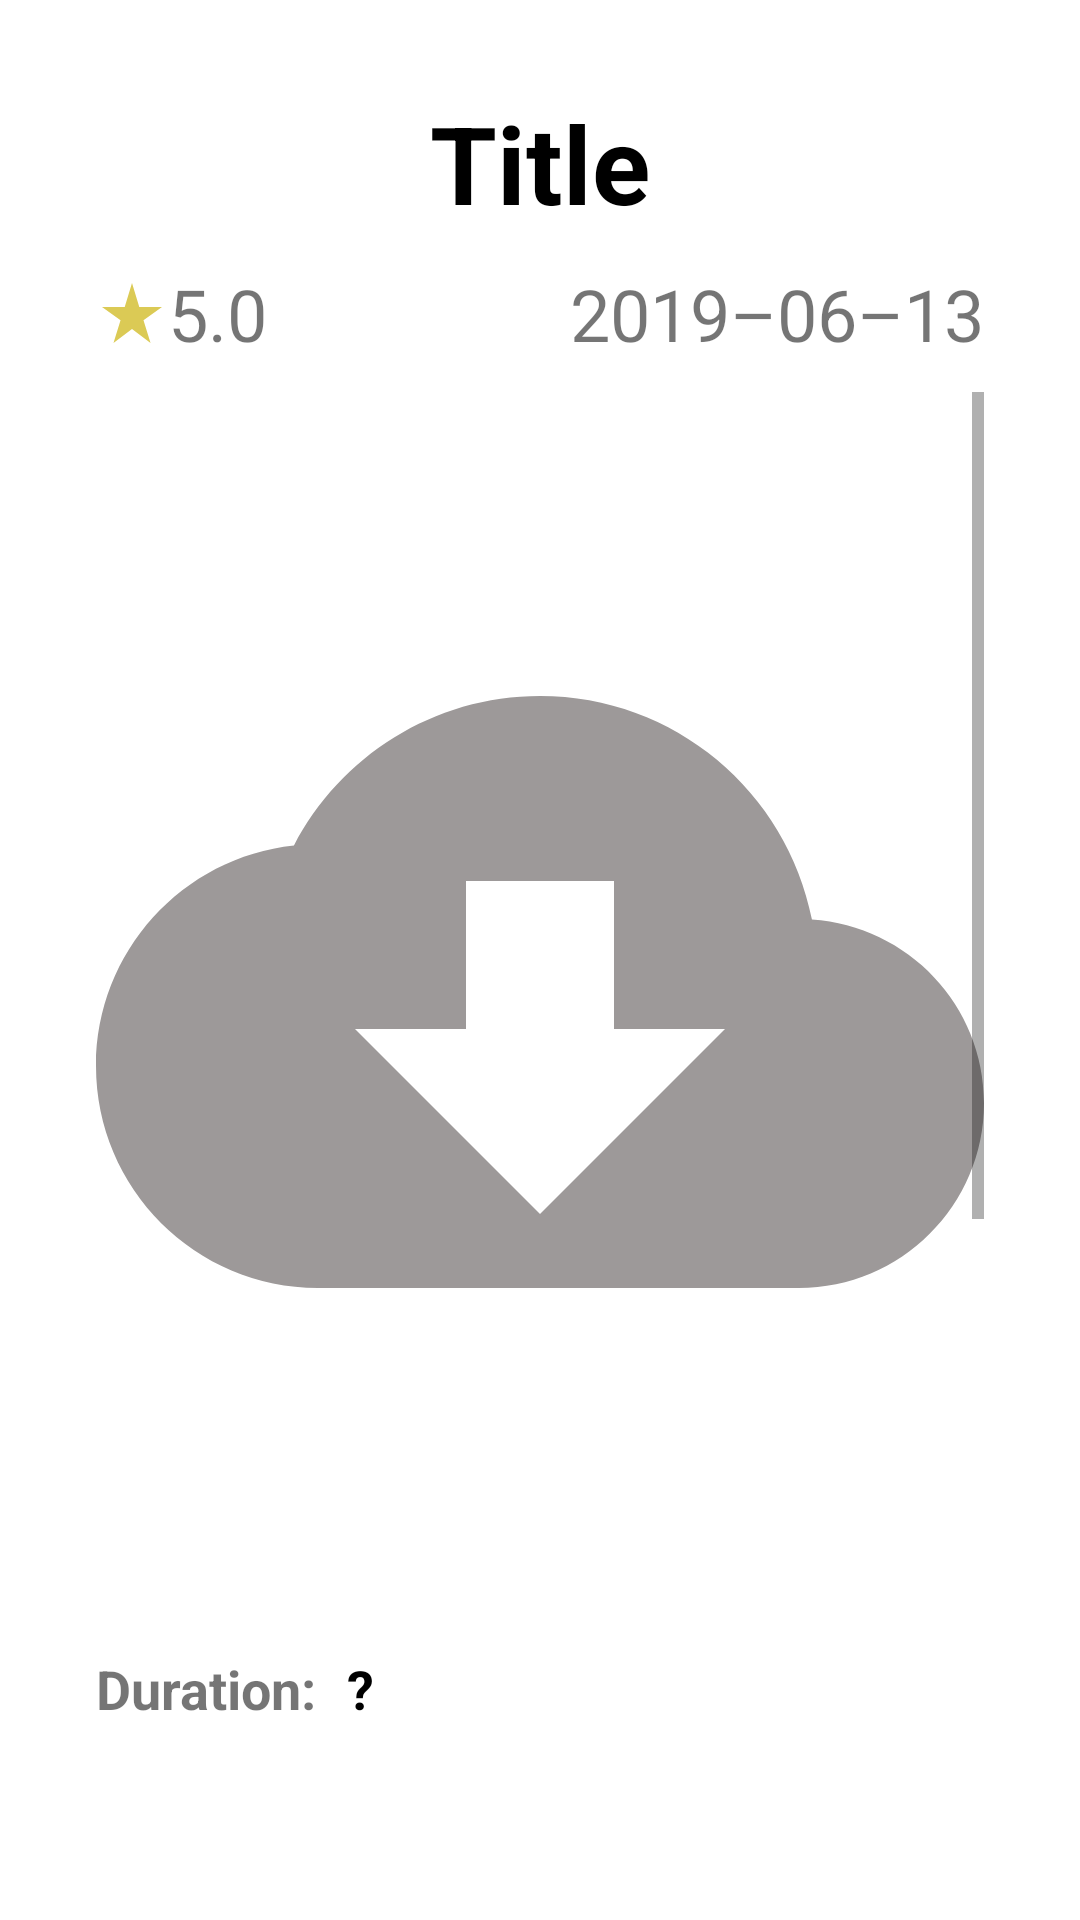

This screen was rendered from an Android layout file. Write that file and the resources it references.
<!-- AndroidManifest.xml: application theme Theme.MovieMood -->
<!-- res/layout/fragment_movie.xml -->
<?xml version="1.0" encoding="utf-8"?>
<LinearLayout xmlns:android="http://schemas.android.com/apk/res/android"
    xmlns:app="http://schemas.android.com/apk/res-auto"
    xmlns:tools="http://schemas.android.com/tools"
    android:layout_width="match_parent"
    android:layout_height="match_parent"
    android:orientation="vertical">

    <TextView
        android:id="@+id/movie_title"
        android:layout_width="wrap_content"
        android:layout_height="wrap_content"
        android:layout_gravity="center_horizontal"
        android:layout_marginTop="30dp"
        android:layout_marginStart="20dp"
        android:layout_marginEnd="20dp"
        android:textAlignment="center"
        android:textColor="@color/black"
        android:textStyle="bold"
        android:textSize="36sp"
        android:text="@string/movie_title" />

    <androidx.constraintlayout.widget.ConstraintLayout
        android:layout_width="match_parent"
        android:layout_height="wrap_content"
        android:layout_marginTop="10dp"
        android:paddingBottom="10dp">

        <TextView
            android:id="@+id/movie_rating"
            android:layout_width="wrap_content"
            android:layout_height="wrap_content"
            android:text="@string/movie_rating"
            android:layout_marginStart="32dp"
            android:textSize="24sp"
            android:textAlignment="center"
            app:layout_constraintTop_toTopOf="parent"
            app:layout_constraintBottom_toBottomOf="parent"
            app:layout_constraintLeft_toLeftOf="parent"
            app:drawableLeftCompat="@drawable/ic_baseline_star_rate_24" />

        <TextView
            android:id="@+id/movie_date"
            android:layout_width="wrap_content"
            android:layout_height="wrap_content"
            android:text="@string/movie_date"
            android:layout_marginEnd="32dp"
            android:textSize="24sp"
            android:textAlignment="center"
            app:layout_constraintTop_toTopOf="parent"
            app:layout_constraintBottom_toBottomOf="parent"
            app:layout_constraintRight_toRightOf="parent" />

    </androidx.constraintlayout.widget.ConstraintLayout>

    <ScrollView
        android:layout_width="match_parent"
        android:layout_height="match_parent"
        android:layout_marginStart="32dp"
        android:layout_marginEnd="32dp"
        android:layout_marginBottom="50dp">

        <LinearLayout
            android:layout_width="match_parent"
            android:layout_height="wrap_content"
            android:orientation="vertical">

            <ImageView
                android:id="@+id/movie_poster"
                android:layout_width="match_parent"
                android:layout_height="400dp"
                android:layout_marginBottom="20dp"
                android:contentDescription="@string/app_name"
                android:src="@drawable/ic_baseline_cloud_download_24" />

            <LinearLayout
                android:layout_width="wrap_content"
                android:layout_height="wrap_content"
                android:orientation="horizontal">

                <TextView
                    android:layout_width="wrap_content"
                    android:layout_height="wrap_content"
                    android:text="@string/duration"
                    android:textStyle="bold"
                    android:textSize="18sp"/>

                <TextView
                    android:layout_width="wrap_content"
                    android:layout_height="wrap_content"
                    android:layout_marginStart="10dp"
                    android:text="@string/movie_duration"
                    android:textColor="@color/black"
                    android:textStyle="bold"
                    android:textSize="18sp"/>

            </LinearLayout>

            <LinearLayout
                android:layout_width="wrap_content"
                android:layout_height="wrap_content"
                android:layout_marginTop="10dp"
                android:orientation="horizontal">

                <TextView
                    android:layout_width="wrap_content"
                    android:layout_height="wrap_content"
                    android:text="@string/language"
                    android:textStyle="bold"
                    android:textSize="18sp"/>

                <TextView
                    android:layout_width="wrap_content"
                    android:layout_height="wrap_content"
                    android:layout_marginStart="10dp"
                    android:text="@string/movie_language"
                    android:textStyle="bold"
                    android:textColor="@color/black"
                    android:textSize="18sp"/>
            </LinearLayout>

            <TextView
                android:id="@+id/movie_plot"
                android:layout_width="wrap_content"
                android:layout_height="wrap_content"
                android:layout_marginTop="10dp"
                android:text="@string/lorem_ipsum"
                android:textStyle="bold"
                android:textColor="@color/black"
                android:textSize="18sp"/>

        </LinearLayout>
    </ScrollView>
</LinearLayout>
<!-- resources referenced by this layout -->
<resources>
  <color name="black">#FF000000</color>
  <!-- drawable ic_baseline_cloud_download_24 (drawable) -->
  <vector android:height="24dp" android:tint="#9D9999"
      android:viewportHeight="24" android:viewportWidth="24"
      android:width="24dp" xmlns:android="http://schemas.android.com/apk/res/android">
      <path android:fillColor="@android:color/white" android:pathData="M19.35,10.04C18.67,6.59 15.64,4 12,4 9.11,4 6.6,5.64 5.35,8.04 2.34,8.36 0,10.91 0,14c0,3.31 2.69,6 6,6h13c2.76,0 5,-2.24 5,-5 0,-2.64 -2.05,-4.78 -4.65,-4.96zM17,13l-5,5 -5,-5h3V9h4v4h3z"/>
  </vector>
  <!-- drawable ic_baseline_star_rate_24 (drawable) -->
  <vector android:height="24dp" android:tint="#DBCA55"
      android:viewportHeight="24" android:viewportWidth="24"
      android:width="24dp" xmlns:android="http://schemas.android.com/apk/res/android">
      <path android:fillColor="@android:color/white" android:pathData="M14.43,10l-2.43,-8l-2.43,8l-7.57,0l6.18,4.41l-2.35,7.59l6.17,-4.69l6.18,4.69l-2.35,-7.59l6.17,-4.41z"/>
  </vector>
  <string name="app_name">Movie Mood</string>
  <string name="duration">Duration:</string>
  <string name="language">Language:</string>
  <string name="lorem_ipsum">Lorem ipsum dolor sit amet, consectetur adipiscing elit, sed do eiusmod tempor incididunt ut labore et dolore magna
          aliqua. Ut enim ad minim veniam, quis nostrud exercitation ullamco laboris nisi ut aliquip ex ea commodo consequat. Duis aute irure dolor in
          reprehenderit in voluptate velit esse cillum dolore eu fugiat nulla pariatur. Excepteur sint occaecat cupidatat non proident, sunt in culpa
          qui officia deserunt mollit anim id est laborum.</string>
  <string name="movie_date">2019–06–13</string>
  <string name="movie_duration">\?</string>
  <string name="movie_language">English</string>
  <string name="movie_rating">5.0</string>
  <string name="movie_title">Title</string>
  <style name="Theme.MovieMood" parent="Theme.MaterialComponents.DayNight.NoActionBar">
          
          <item name="colorPrimary">@color/purple_500</item>
          <item name="colorPrimaryVariant">@color/purple_700</item>
          <item name="colorOnPrimary">@color/white</item>
          
          <item name="colorSecondary">@color/teal_200</item>
          <item name="colorSecondaryVariant">@color/teal_700</item>
          <item name="colorOnSecondary">@color/black</item>
          
          <item name="android:statusBarColor" tools:targetApi="l">?attr/colorPrimaryVariant</item>
          
          <item name="android:colorBackground">@color/gray</item>
      </style>
  <color name="purple_500">#FF6200EE</color>
  <color name="purple_700">#FF3700B3</color>
  <color name="white">#FFFFFFFF</color>
  <color name="teal_200">#FF03DAC5</color>
  <color name="teal_700">#FF018786</color>
  <color name="gray">#F2FFFFFF</color>
</resources>
